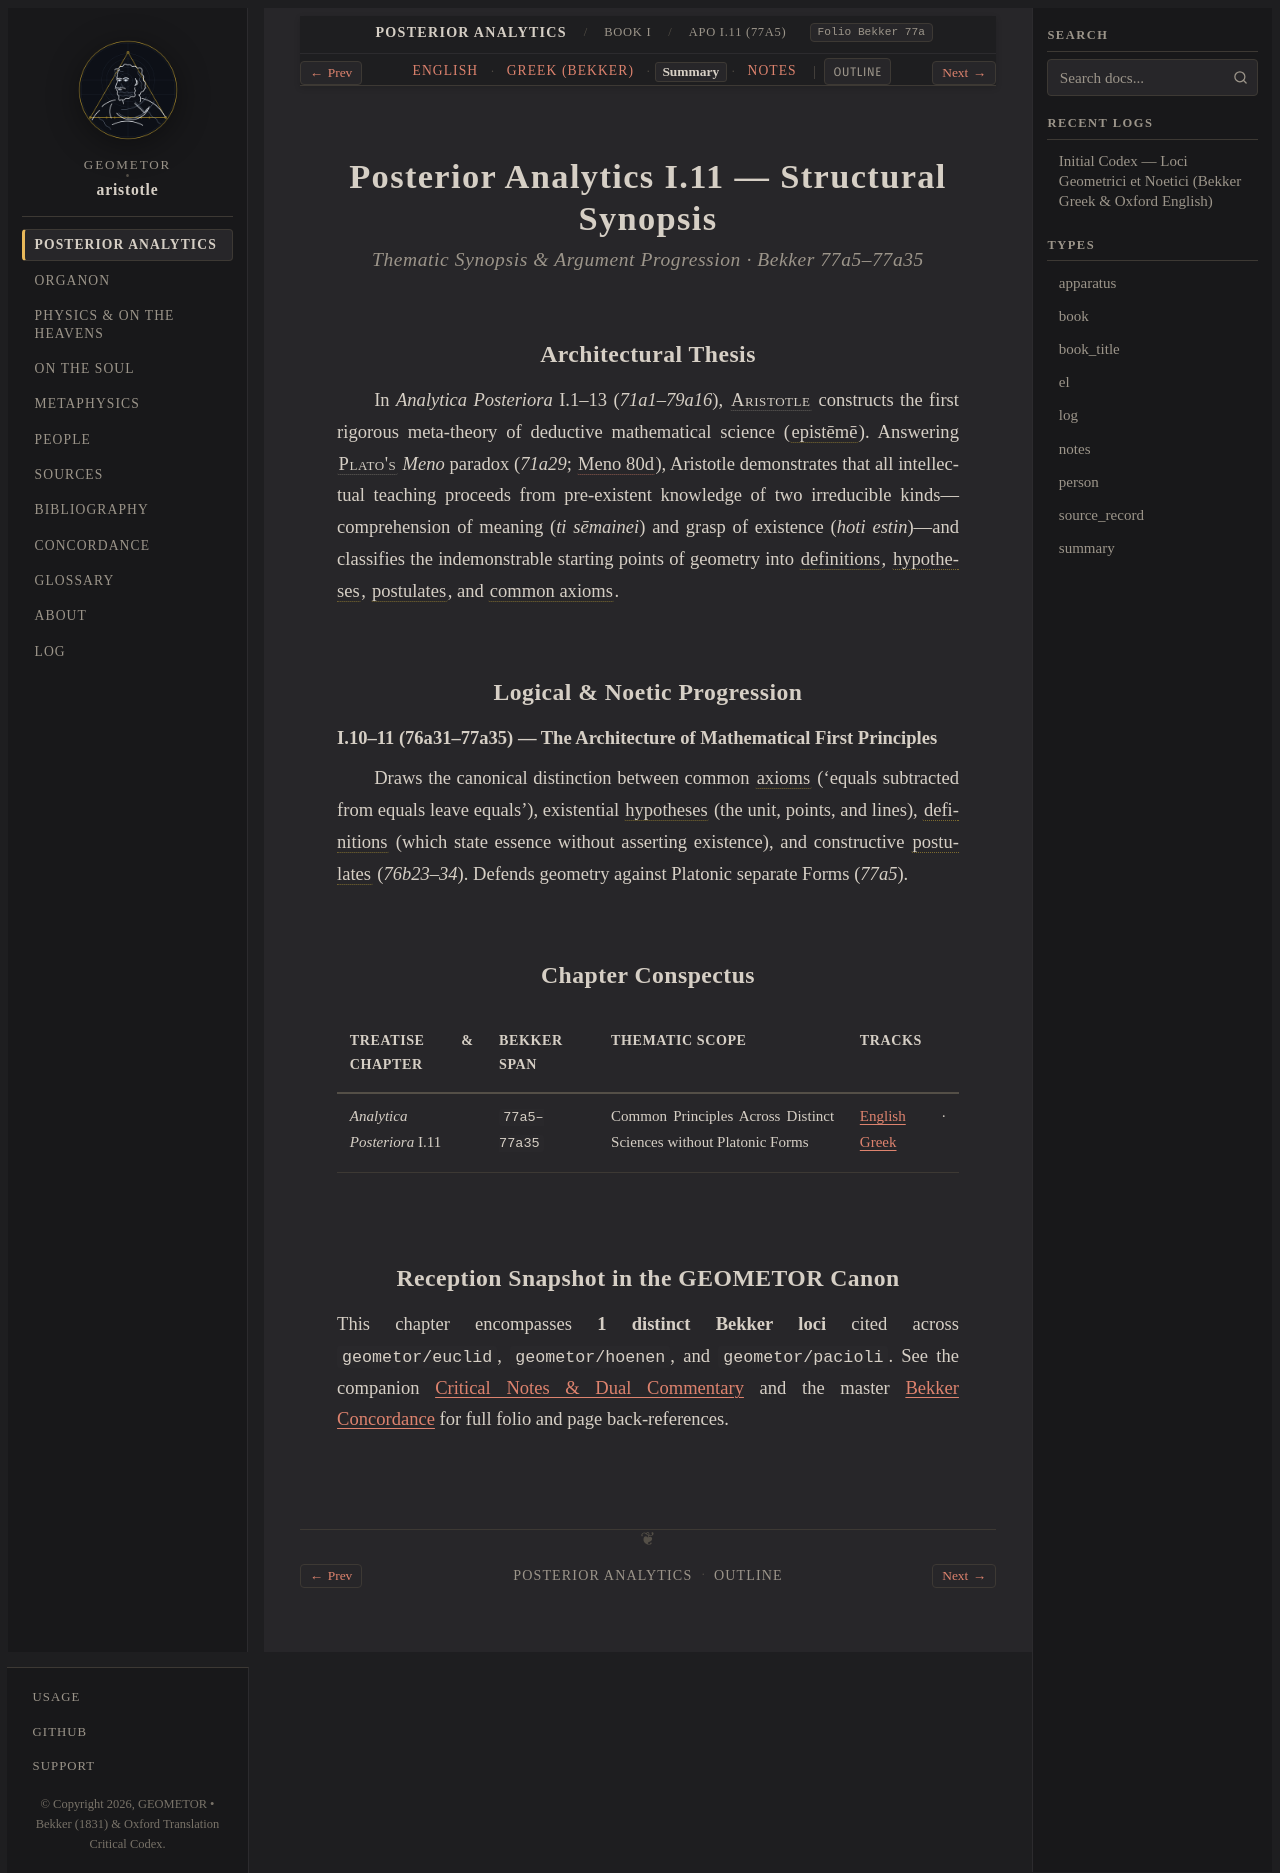

repository: geometor/aristotle · page: analytica_posteriora/book_1/ch_11/summary.html · generator: sphinx

:layout: book
:type: summary
:title: Common Principles Across Distinct Sciences without Platonic Forms — Summary
:canonical_id: APo I.11 (77a5)
:tracks: English: index | Greek: greek | Summary: summary | Notes: notes

.. _liber-1a-apodeixis-summary-c11:

==============================================
Posterior Analytics I.11 — Structural Synopsis
==============================================

.. rubric:: Thematic Synopsis & Argument Progression · Bekker 77a5–77a35

Architectural Thesis
--------------------

In *Analytica Posteriora* I.1–13 (`71a1–79a16`), :person:`Aristotle <aristotle>` constructs the first rigorous meta-theory of deductive mathematical science (:term:`epistēmē <episteme>`). Answering :person:`Plato's <plato>` *Meno* paradox (`71a29`; :cite:`Meno 80d <plato:meno>`), Aristotle demonstrates that all intellectual teaching proceeds from pre-existent knowledge of two irreducible kinds—comprehension of meaning (*ti sēmainei*) and grasp of existence (*hoti estin*)—and classifies the indemonstrable starting points of geometry into :term:`definitions <horismos>`, :term:`hypotheses <hypothesis>`, :term:`postulates <aitema>`, and :term:`common axioms <axioma>`.

Logical & Noetic Progression
----------------------------

**I.10–11 (76a31–77a35) — The Architecture of Mathematical First Principles**

Draws the canonical distinction between common :term:`axioms <axioma>` ('equals subtracted from equals leave equals'), existential :term:`hypotheses <hypothesis>` (the unit, points, and lines), :term:`definitions <horismos>` (which state essence without asserting existence), and constructive :term:`postulates <aitema>` (`76b23–34`). Defends geometry against Platonic separate Forms (`77a5`).

Chapter Conspectus
------------------

.. list-table::
   :header-rows: 1
   :widths: 24 18 40 18

   * - Treatise & Chapter
     - Bekker Span
     - Thematic Scope
     - Tracks
   * - *Analytica Posteriora* I.11
     - ``77a5–77a35``
     - Common Principles Across Distinct Sciences without Platonic Forms
     - :doc:`English <index>` · :doc:`Greek <greek>`

Reception Snapshot in the GEOMETOR Canon
----------------------------------------

This chapter encompasses **1 distinct Bekker loci** cited across ``geometor/euclid``, ``geometor/hoenen``, and ``geometor/pacioli``. See the companion :doc:`Critical Notes & Dual Commentary <notes>` and the master :doc:`Bekker Concordance </concordance>` for full folio and page back-references.
